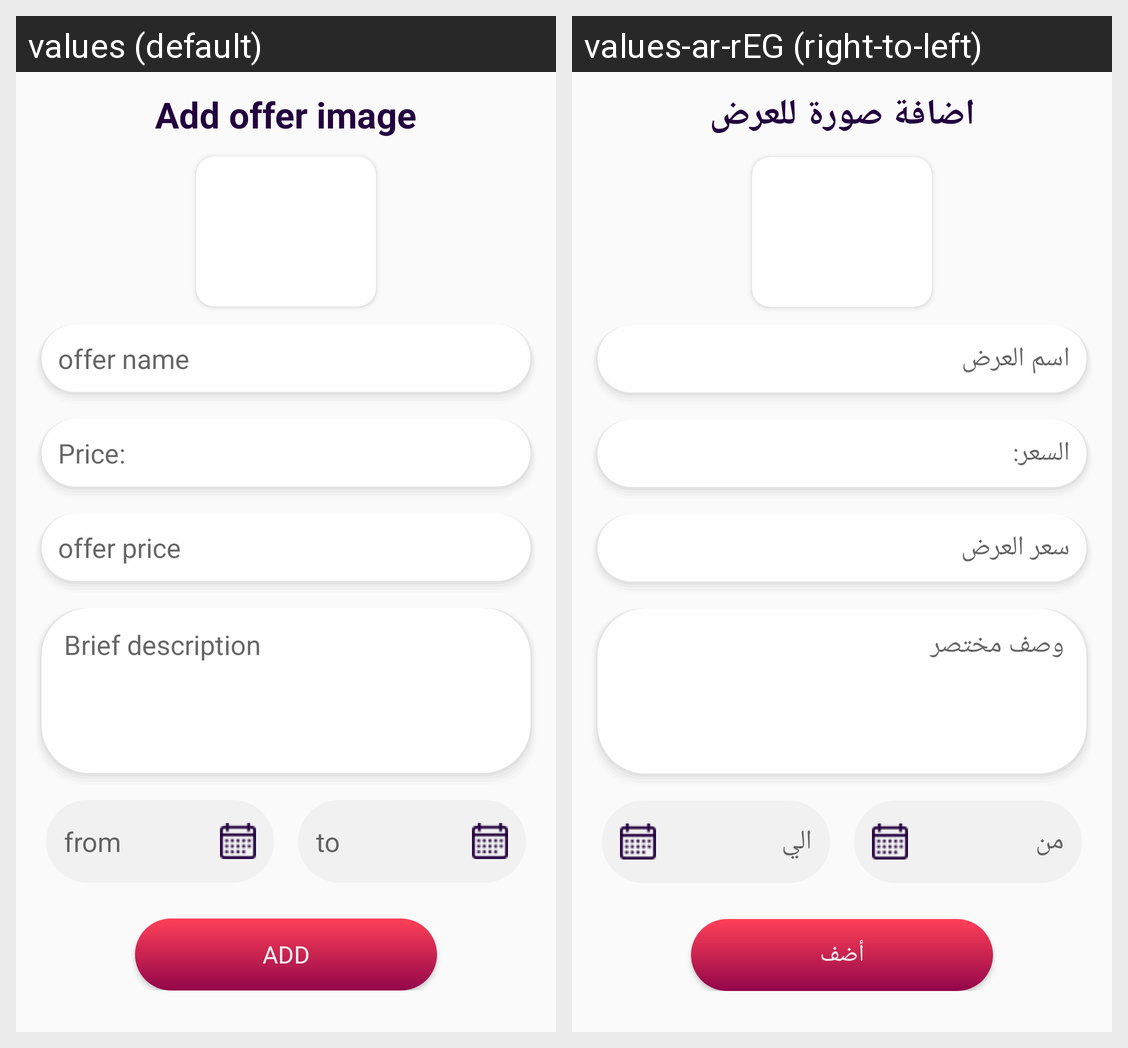

For this localized Android screen grid, give each drawn string resource with its value in every locale shown.
Android screen res/layout/fragment_restaurant_add_offer.xml rendered under 2 locales, left to right: values (default), values-ar-rEG (right-to-left). Device: Nexus 5 (rendered at 1080×1920; each locale shown at half size, 540×960, under a caption strip naming it); theme AppTheme.
Strings drawn on this screen, with the default value and each locale's value (text and hints the layout hard-codes, and strings that could not be matched under every locale, appear in the picture but are not listed):

add_offer_image
  values: Add offer image
  values-ar-rEG: اضافة صورة للعرض

offer_name
  values: offer name
  values-ar-rEG: اسم العرض

price
  values: Price:
  values-ar-rEG: السعر:

offer_price
  values: offer price
  values-ar-rEG: سعر العرض

brief_description
  values: Brief description
  values-ar-rEG: وصف مختصر

from
  values: from
  values-ar-rEG: من

to
  values: to
  values-ar-rEG: الي

add
  values: add
  values-ar-rEG: أضف
